19-way image classification set "terbisa-cls-v2" from GitHub (nirmalasz/isyara); label vocabulary: anda, apa, berhenti, bodoh, cantik, halo, hati hati, lelah, maaf, makan, mau, membaca, nama, sama sama, saya, siapa, sombong, takut, terima kasih.

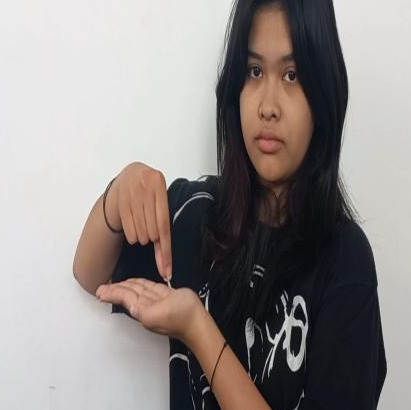
Label: nama

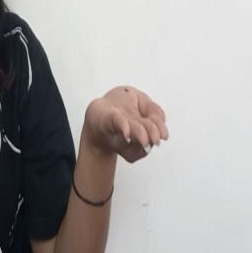
Label: terima kasih

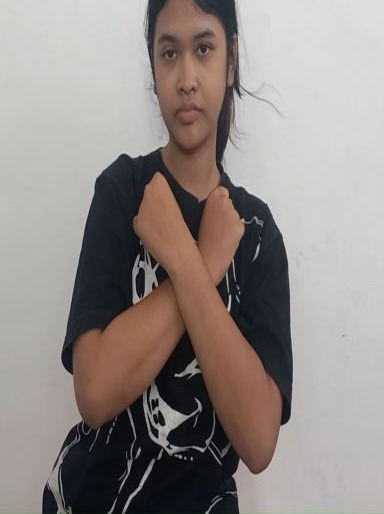
Label: takut

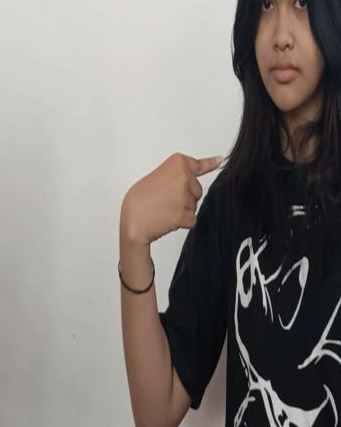
Label: saya

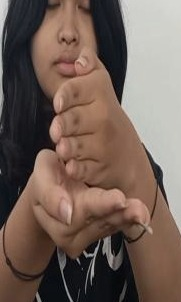
Label: membaca

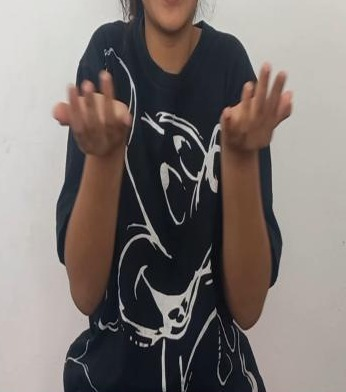
Label: apa
